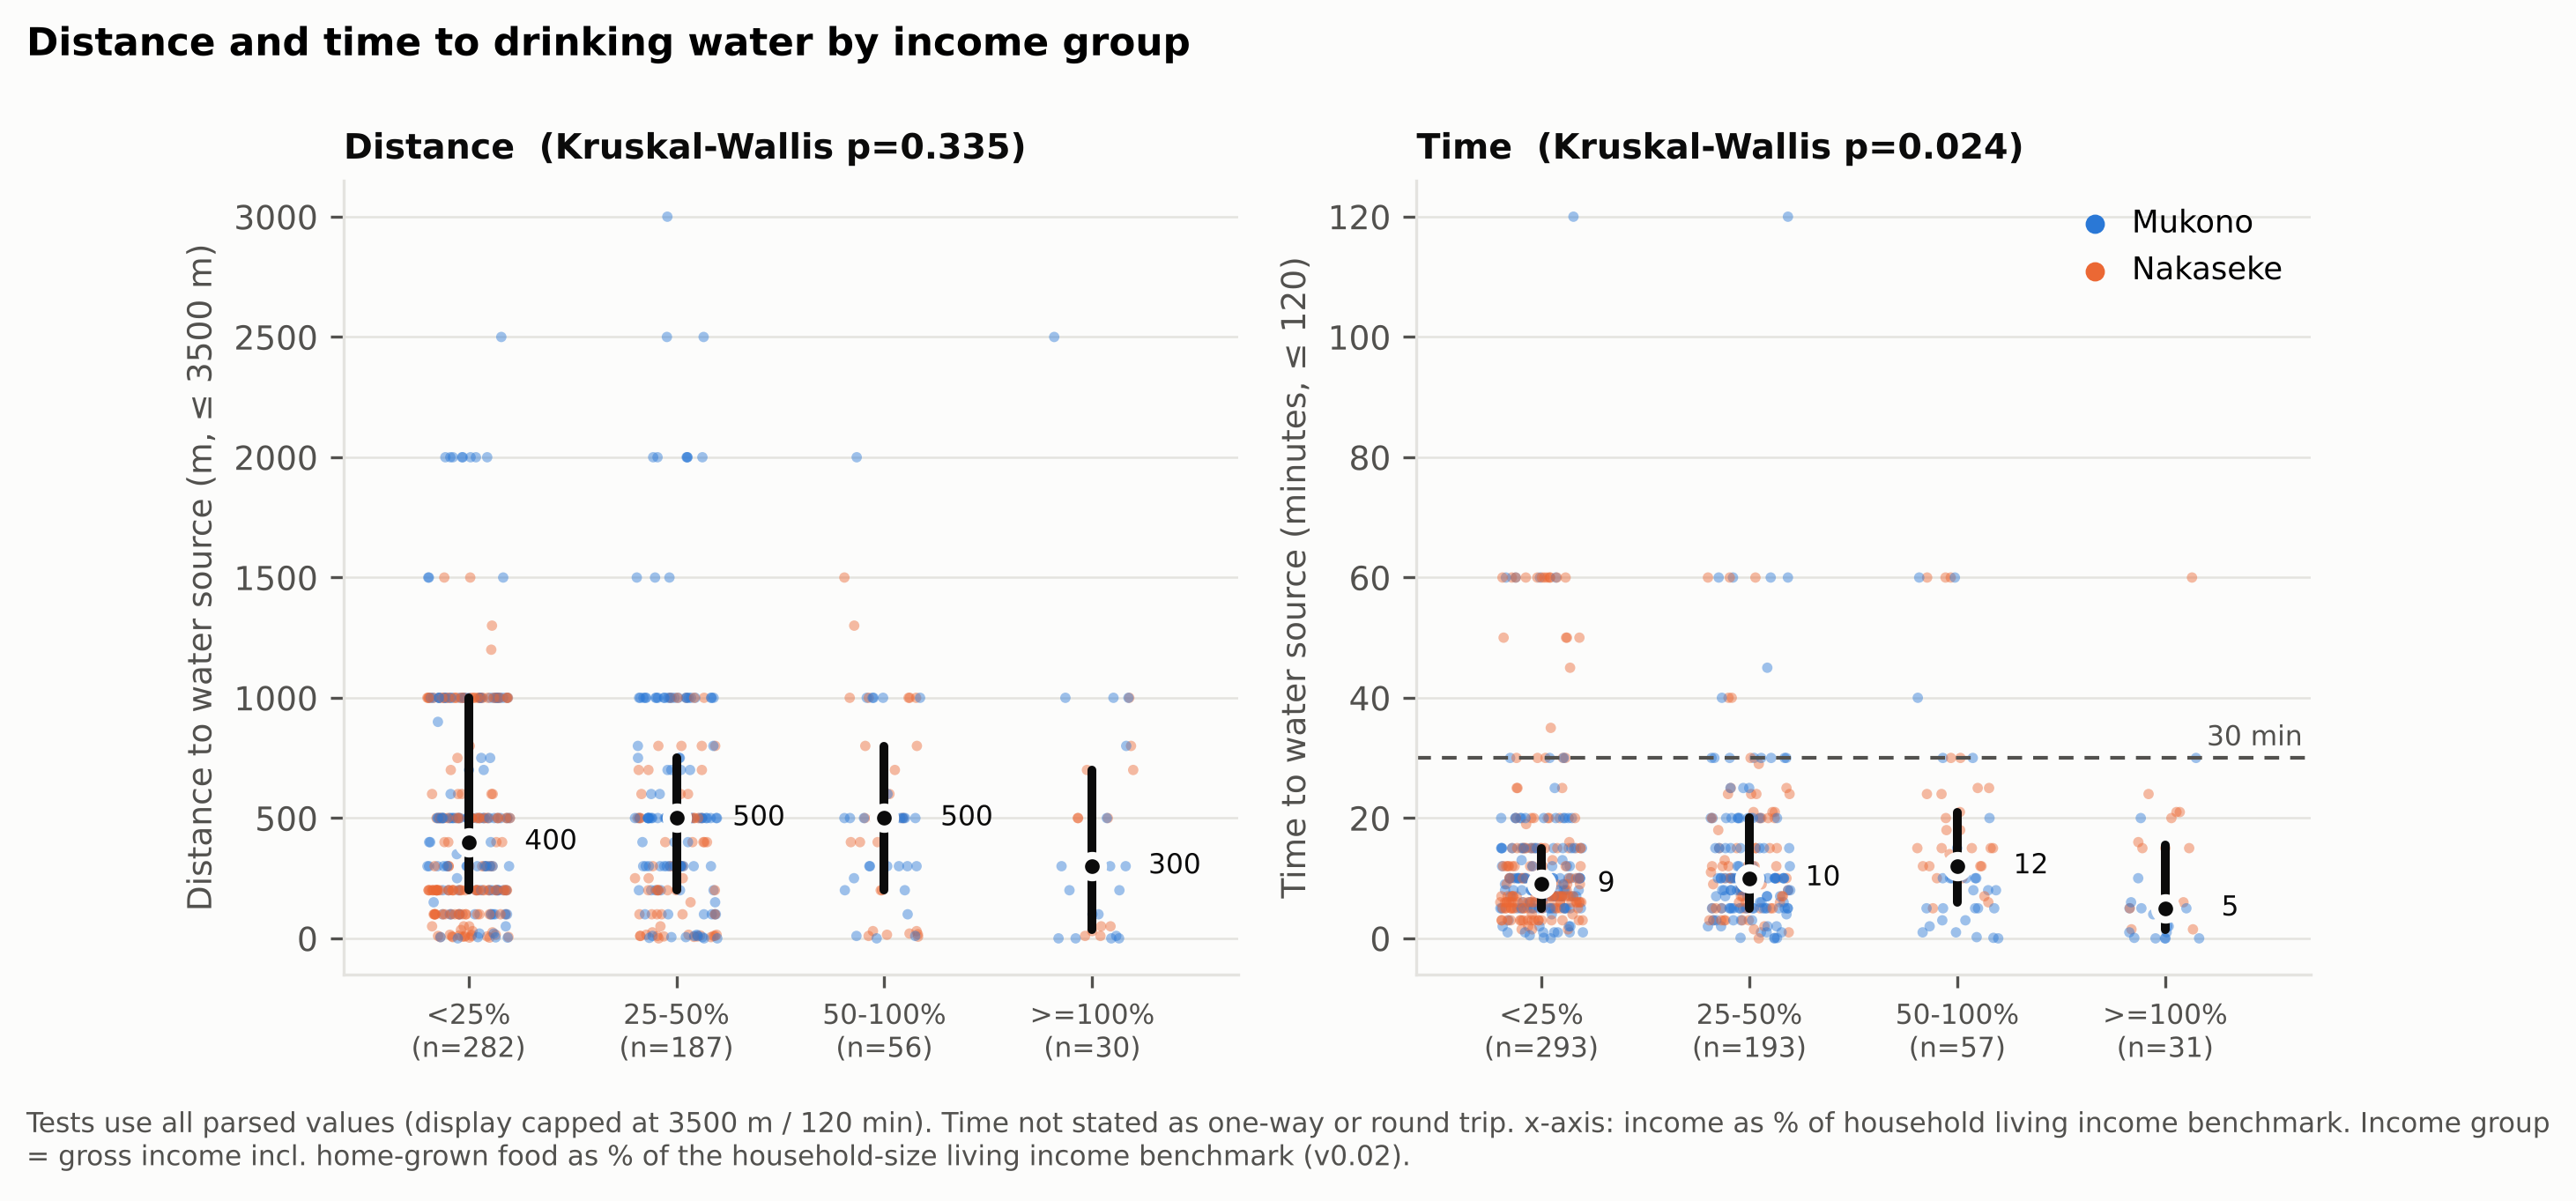

The file beside this chart, header and first rows:
li_group, variable, n, mean, p25, median, p75, Kruskal p, Mann-Whitney p (district)
<25%, water_m, 282.0, 511.6, 200.0, 400.0, 1000, 0.335, <0.001
25-50%, water_m, 187.0, 549, 200.0, 500.0, 750.0, 0.335, <0.001
50-100%, water_m, 56.0, 519.6, 200.0, 500.0, 800.0, 0.335, <0.001
>=100%, water_m, 30.0, 438.7, 35.0, 300.0, 700.0, 0.335, <0.001
<25%, water_min, 294.0, 14.55, 5.25, 9.0, 15.0, 0.024, 0.011
25-50%, water_min, 193.0, 14.02, 5.0, 10.0, 20.0, 0.024, 0.011
50-100%, water_min, 57.0, 16.92, 6.0, 12.0, 21.0, 0.024, 0.011
>=100%, water_min, 31.0, 10.23, 1.5, 5.0, 15.5, 0.024, 0.011
